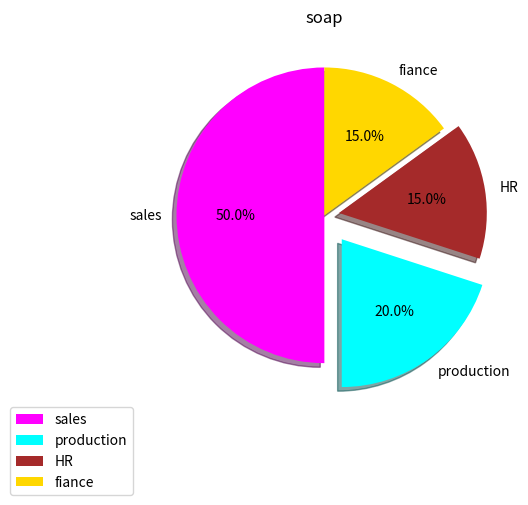

Write Python code to recreate this figure.
import matplotlib.pylab as plt
slices=[50,20,15,15]
depts=["sales","production","HR","fiance"]
cols=["magenta","cyan","brown","gold"]
plt.pie(slices,labels=depts,colors=cols,startangle=90,explode=(0,0.2,0.1,0),shadow=True,autopct="%.1f%%")
plt.title("soap")
plt.legend(bbox_to_anchor=(0,0))
plt.show()
